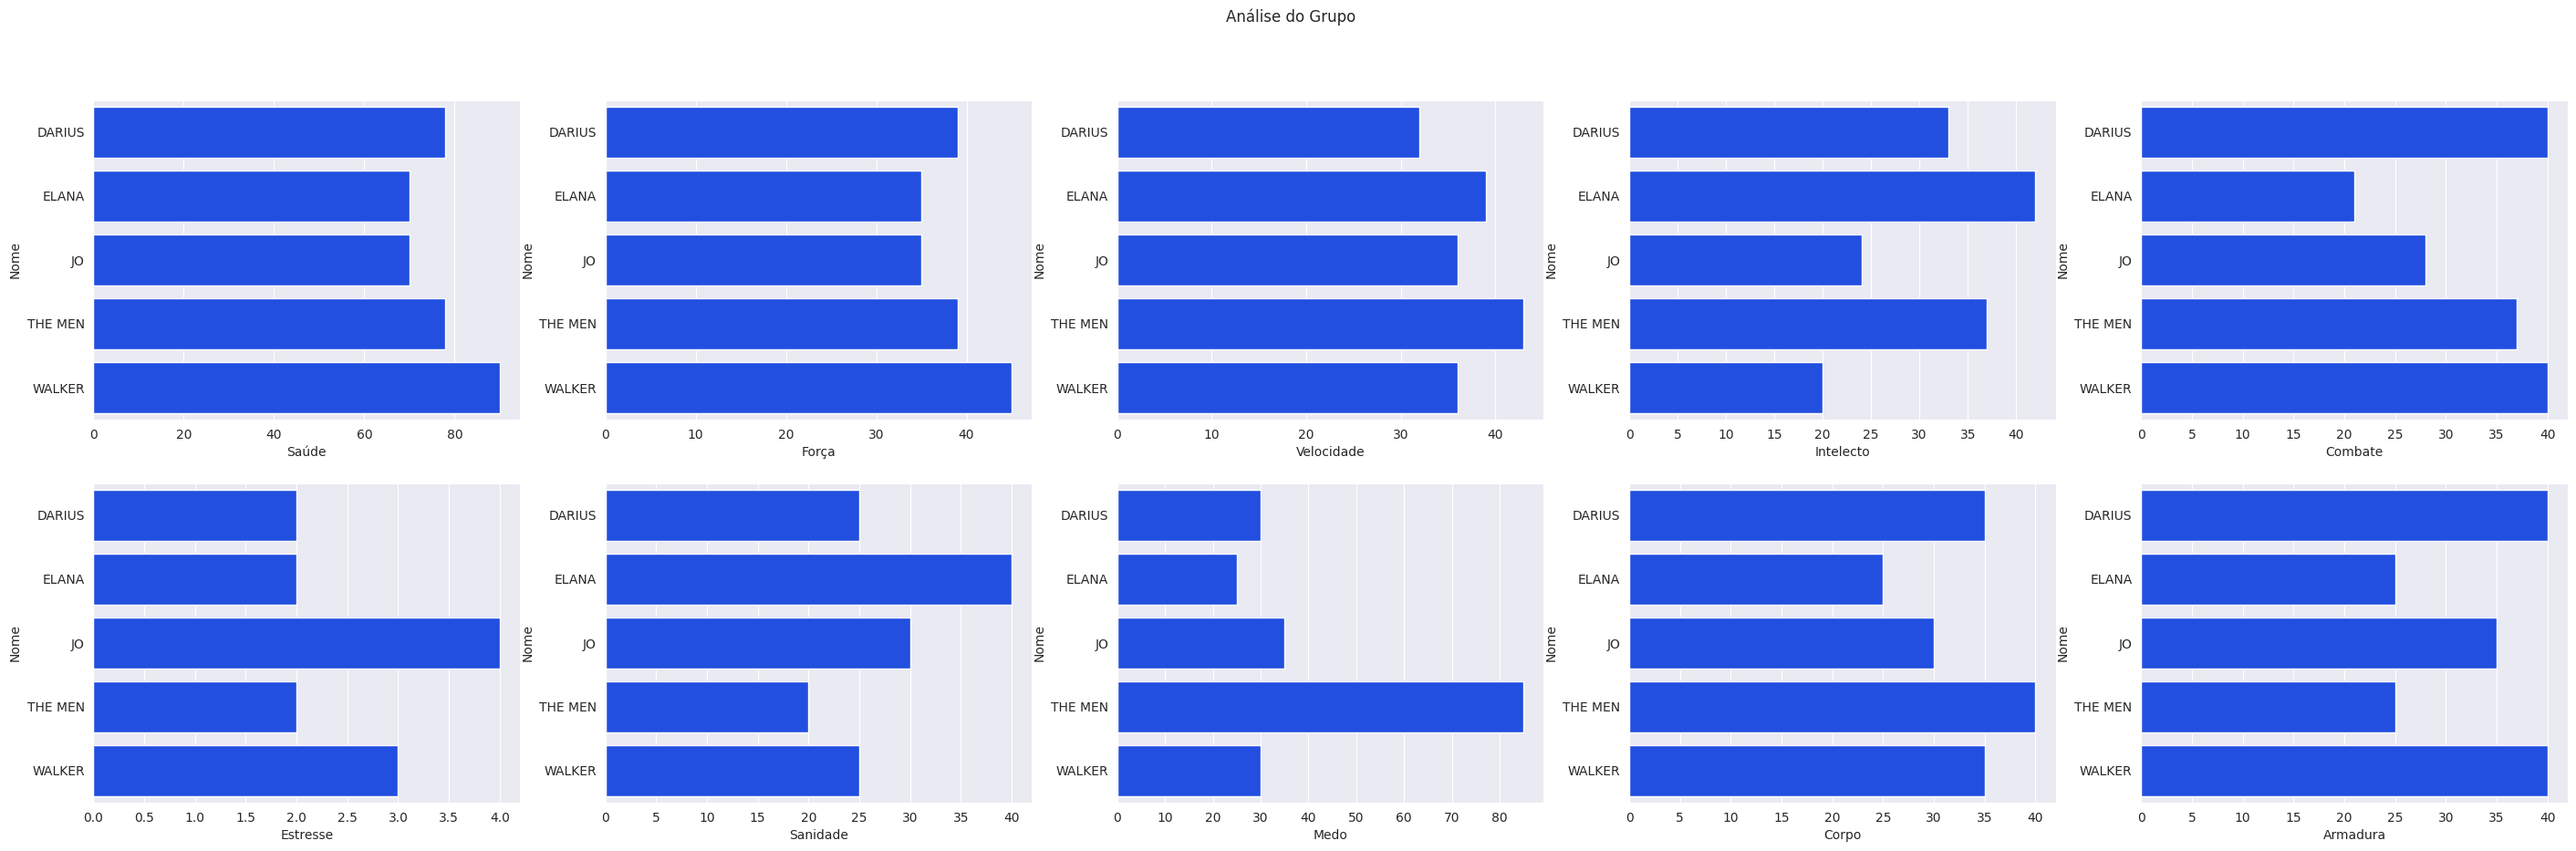

Write the Python code that produced this figure.
import pandas as pd
import matplotlib.pyplot as plt
import seaborn as sns

names = ['DARIUS', 'ELANA', 'JO', 'THE MEN', 'WALKER']
health = [78, 70, 70, 78, 90]
stress = [2, 2, 4, 2, 3]
strenght = [39, 35, 35, 39, 45]
speed = [32, 39, 36, 43, 36]
intellect = [33, 42, 24, 37, 20]
combat = [40, 21, 28, 37, 40]
sanity = [25, 40, 30, 20, 25]
fear = [30, 25, 35, 85, 30]
body = [35, 25, 30, 40, 35]
armor = [40, 25, 35, 25, 40]
classe = ['Marine', 'Scientist', 'Teamster', 'Android', 'Marine']

mothership = {'Nome': names, 'Saúde': health, 'Estresse': stress,
              'Força': strenght, 'Velocidade': speed, 'Intelecto': intellect, 
              'Combate': combat, 'Sanidade': sanity, 'Medo': fear, 
              'Corpo': body, 'Armadura': armor, 'Classe': classe}

resume = pd.DataFrame(mothership)

#resume.index = ['Marine', 'Scientist', 'Teamster', 'Android', 'Marine']

sns.set_style('darkgrid')
sns.set_palette('bright')

fig, axes = plt.subplots(2, 5, figsize=(35, 10))
fig.suptitle('Análise do Grupo')

sns.barplot(x='Saúde', y='Nome', data=resume, ax=axes[0, 0])
sns.barplot(x='Estresse', y='Nome', data=resume, ax=axes[1, 0])
sns.barplot(x='Força', y='Nome', data=resume, ax=axes[0, 1])
sns.barplot(x='Velocidade', y='Nome', data=resume, ax=axes[0, 2])
sns.barplot(x='Intelecto', y='Nome', data=resume, ax=axes[0, 3])
sns.barplot(x='Combate', y='Nome', data=resume, ax=axes[0, 4])
sns.barplot(x='Sanidade', y='Nome', data=resume, ax=axes[1, 1])
sns.barplot(x='Medo', y='Nome', data=resume, ax=axes[1, 2])
sns.barplot(x='Corpo', y='Nome', data=resume, ax=axes[1, 3])
sns.barplot(x='Armadura', y='Nome', data=resume, ax=axes[1, 4])

plt.show()